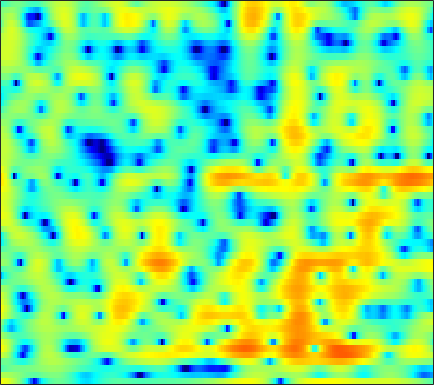

Values plotted in this chart, from the file beside it:
5.4303, 5.1681, 4.7509, 4.2558, 3.8172, 3.1387, 2.3314, 1.6318, 0.54641, -0.76202, -2.3588, -3.8092, -6.2298, -9.5211, -12.959, -18.7, -16.449, -12.495, -8.8521, -6.4216, -4.6975, -3.7227, -2.7351, -2.0145
2.119, 2.047, 1.925, 1.761, 1.607, 1.358, 1.055, 0.7935, 0.4058, -0.01578, -0.4519, -0.7735, -1.165, -1.476, -1.635, -1.723, -1.671, -1.551, -1.31, -1.018, -0.7183, -0.5117, -0.2854, -0.1301
-2.771, -2.209, -1.632, -1.224, -1.013, -0.8331, -0.7369, -0.7009, -0.6852, -0.6791, -0.6601, -0.6277, -0.5535, -0.438, -0.322, -0.139, 0.06968, 0.2376, 0.4647, 0.6837, 0.8814, 1.008, 1.137, 1.206
-1.163, -0.9386, -0.8743, -1.056, -1.348, -1.911, -2.631, -3.225, -3.993, -4.556, -4.707, -4.505, -3.89, -3.022, -2.307, -1.368, -0.5039, 0.07623, 0.7492, 1.301, 1.74, 1.994, 2.232, 2.357
3.687, 3.138, 2.209, 1.02, -0.07708, -1.879, -4.135, -6.257, -9.931, -15.02, -18.02, -14.64, -10.19, -7.002, -5.125, -3.072, -1.41, -0.3769, 0.7472, 1.605, 2.221, 2.527, 2.726, 2.711
6.019, 5.265, 4.084, 2.69, 1.491, -0.3265, -2.413, -4.196, -6.849, -9.886, -13.15, -15.04, -14.01, -10.39, -7.797, -4.912, -2.627, -1.24, 0.2224, 1.276, 1.963, 2.258, 2.33, 2.045
4.871, 4.232, 3.289, 2.246, 1.399, 0.2016, -1.07, -2.066, -3.385, -4.628, -5.558, -5.897, -5.738, -4.867, -3.928, -2.562, -1.279, -0.4396, 0.4912, 1.194, 1.636, 1.799, 1.775, 1.474
1.779, 1.116, 0.2024, -0.6813, -1.27, -1.901, -2.322, -2.506, -2.593, -2.541, -2.353, -2.12, -1.728, -1.253, -0.8643, -0.3134, 0.2422, 0.625, 1.067, 1.416, 1.64, 1.724, 1.724, 1.592
-0.9239, -2.435, -4.863, -7.598, -9.357, -9.876, -8.349, -6.895, -5.166, -3.751, -2.617, -1.897, -1.058, -0.3199, 0.1702, 0.7423, 1.238, 1.561, 1.91, 2.169, 2.315, 2.359, 2.335, 2.226
0.7792, -0.7169, -3.034, -5.533, -7.073, -7.601, -6.551, -5.484, -4.192, -3.118, -2.235, -1.658, -0.945, -0.2475, 0.261, 0.9239, 1.515, 1.907, 2.327, 2.607, 2.73, 2.708, 2.505, 2.121
4.885, 4.022, 2.811, 1.605, 0.7525, -0.2781, -1.219, -1.873, -2.729, -3.528, -4.209, -4.515, -4.462, -3.768, -2.934, -1.609, -0.3194, 0.5427, 1.486, 2.141, 2.497, 2.548, 2.294, 1.636
5.691, 4.877, 3.688, 2.391, 1.325, -0.2383, -1.978, -3.407, -5.592, -8.328, -12.09, -16.67, -34.35, -16.05, -10.99, -6.816, -3.945, -2.317, -0.6416, 0.5636, 1.369, 1.747, 1.932, 1.789
4.695, 3.876, 2.621, 1.15, -0.1036, -1.986, -4.125, -5.868, -8.294, -10.52, -11.93, -12.16, -11.43, -9.838, -8.317, -6.114, -4.08, -2.719, -1.194, 0.02642, 0.9352, 1.426, 1.885, 2.122
3.712, 3.029, 1.937, 0.6359, -0.5006, -2.307, -4.601, -6.753, -10.54, -16.35, -21.12, -16.37, -11.21, -7.772, -5.844, -3.743, -2.052, -0.9855, 0.1832, 1.092, 1.765, 2.113, 2.402, 2.508
1.608, 1.275, 0.7996, 0.2475, -0.2441, -1.009, -1.86, -2.517, -3.326, -3.922, -4.039, -3.786, -3.085, -2.156, -1.392, -0.4093, 0.4721, 1.032, 1.647, 2.083, 2.335, 2.399, 2.304, 2.023
-3.006, -2.567, -1.93, -1.414, -1.133, -0.8737, -0.7059, -0.6262, -0.5238, -0.3658, -0.1427, 0.09598, 0.4959, 0.9402, 1.277, 1.7, 2.056, 2.259, 2.411, 2.415, 2.245, 2.012, 1.554, 0.9007
-10.03, -6.914, -4.398, -2.849, -2.055, -1.322, -0.8439, -0.5719, -0.2291, 0.1609, 0.5976, 0.9567, 1.464, 1.978, 2.321, 2.69, 2.927, 2.996, 2.917, 2.634, 2.133, 1.617, 0.7578, -0.2828
-2.884, -2.337, -1.7, -1.322, -1.22, -1.356, -1.778, -2.114, -2.389, -2.167, -1.308, -0.4054, 0.8371, 1.965, 2.668, 3.367, 3.778, 3.896, 3.782, 3.348, 2.566, 1.71, 0.1963, -1.792
1.225, 1.014, 0.6518, 0.09943, -0.5764, -1.956, -4.159, -6.802, -13.73, -21.29, -8.519, -4.506, -1.117, 1.079, 2.235, 3.3, 3.909, 4.111, 4.072, 3.681, 2.945, 2.137, 0.6545, -1.301
0.1749, 0.06462, -0.1253, -0.4486, -0.8175, -1.461, -2.278, -2.933, -3.537, -3.529, -2.702, -1.764, -0.4888, 0.6494, 1.327, 1.98, 2.354, 2.46, 2.39, 2.1, 1.629, 1.194, 0.4957, -0.2589
-2.534, -2.109, -1.539, -1.068, -0.7596, -0.4616, -0.2702, -0.15, 0.02416, 0.2306, 0.4924, 0.7251, 1.024, 1.258, 1.373, 1.424, 1.34, 1.189, 0.872, 0.4551, -0.03908, -0.4185, -0.8536, -1.207
-6.828, -4.897, -2.783, -1.159, -0.2032, 0.7445, 1.426, 1.798, 2.122, 2.333, 2.414, 2.398, 2.312, 2.103, 1.87, 1.449, 0.8945, 0.3886, -0.394, -1.289, -2.305, -3.116, -4.107, -4.789
-6.455, -3.977, -1.493, 0.3356, 1.335, 2.279, 2.905, 3.185, 3.347, 3.329, 3.157, 2.928, 2.51, 1.963, 1.465, 0.6433, -0.3442, -1.202, -2.502, -3.996, -5.714, -7.307, -10.21, -15.18
0.4185, 1.135, 2.002, 2.692, 3.037, 3.29, 3.277, 3.115, 2.762, 2.235, 1.634, 1.159, 0.4566, -0.3067, -0.9726, -2.036, -3.383, -4.64, -6.621, -8.791, -10.44, -10.98, -10.98, -10.29
4.024, 4.149, 4.208, 4.059, 3.801, 3.237, 2.364, 1.511, 0.1444, -1.444, -2.986, -3.871, -4.547, -4.737, -4.855, -5.256, -6.183, -7.415, -10.03, -14.68, -22.32, -19.13, -12.14, -8.184
5.093, 4.963, 4.617, 4.032, 3.426, 2.309, 0.8021, -0.6869, -3.34, -7.123, -13.66, -25.07, -17.07, -10.87, -8.641, -7.053, -6.399, -6.253, -6.38, -6.574, -6.444, -5.969, -4.896, -3.456
4.697, 4.5, 4.051, 3.406, 2.757, 1.686, 0.3528, -0.8282, -2.628, -4.572, -6.381, -7.288, -7.62, -7.111, -6.511, -5.707, -5.026, -4.599, -4.103, -3.615, -3.123, -2.675, -2.021, -1.313
4.304, 4.113, 3.707, 3.12, 2.574, 1.72, 0.7238, -0.05857, -1.16, -2.218, -3.157, -3.728, -4.221, -4.466, -4.488, -4.323, -3.99, -3.686, -3.214, -2.716, -2.191, -1.819, -1.312, -0.8553
4.634, 4.427, 3.996, 3.391, 2.868, 2.049, 1.146, 0.4273, -0.5705, -1.59, -2.583, -3.31, -4.143, -4.734, -4.954, -4.908, -4.494, -4.03, -3.301, -2.591, -1.932, -1.53, -1.094, -0.7671
5.684, 5.356, 4.715, 3.894, 3.189, 2.182, 1.181, 0.3939, -0.6204, -1.787, -3.144, -4.412, -6.535, -8.992, -10.41, -9.969, -7.622, -5.814, -3.862, -2.441, -1.519, -1.048, -0.7359, -0.6491
6.947, 6.333, 5.161, 3.622, 2.247, 0.4247, -1.042, -1.626, -1.931, -2.112, -2.713, -3.554, -5.445, -8.292, -10.35, -9.614, -6.218, -4.003, -1.934, -0.6716, -0.04435, 0.05174, -0.224, -0.9625
7.043, 6.202, 4.527, 2.002, -0.6896, -6.492, -24.2, -13.35, -5.84, -2.785, -1.34, -0.7922, -0.5253, -0.4728, -0.3923, -0.0734, 0.4265, 0.8582, 1.319, 1.476, 1.257, 0.7258, -0.505, -2.619
5.067, 4.469, 3.355, 1.906, 0.6511, -0.9907, -2.125, -2.356, -1.972, -1.278, -0.6203, -0.2382, 0.15, 0.42, 0.5925, 0.7884, 0.9674, 1.046, 1.043, 0.868, 0.4416, -0.09114, -1.103, -2.541
3.57, 3.309, 2.813, 2.198, 1.688, 1.028, 0.442, 0.1005, -0.2435, -0.4572, -0.5789, -0.6497, -0.6774, -0.6431, -0.594, -0.4886, -0.3381, -0.2366, -0.1386, -0.1073, -0.2284, -0.3904, -0.7685, -1.236
3.019, 2.99, 2.805, 2.462, 2.144, 1.618, 1.038, 0.5674, -0.08651, -0.7588, -1.443, -1.918, -2.483, -2.841, -2.918, -2.719, -2.271, -1.818, -1.185, -0.6446, -0.2302, -0.02986, 0.08707, 0.0662
2.91, 3.036, 2.99, 2.719, 2.377, 1.779, 1.022, 0.3633, -0.6464, -1.828, -3.263, -4.507, -6.505, -8.604, -9.435, -8.446, -6.074, -4.3, -2.341, -0.8639, 0.2087, 0.7588, 1.247, 1.437
2.775, 2.932, 2.837, 2.436, 1.932, 1.069, 0.01711, -0.8595, -2.052, -3.332, -4.742, -6.108, -8.499, -12.04, -14.45, -11.69, -7.096, -4.463, -1.915, -0.081, 1.177, 1.838, 2.358, 2.536
2.653, 2.658, 2.3, 1.501, 0.6337, -0.9753, -2.992, -4.662, -6.524, -7.172, -6.662, -6.115, -5.429, -4.778, -4.191, -3.121, -1.765, -0.7168, 0.6041, 1.689, 2.504, 2.914, 3.177, 3.128
2.28, 2.159, 1.661, 0.709, -0.3645, -2.409, -5.544, -9.023, -16.97, -15.53, -9.167, -6.403, -4.066, -2.455, -1.504, -0.4502, 0.4786, 1.093, 1.837, 2.458, 2.92, 3.129, 3.232, 3.054
1.057, 1.062, 0.8666, 0.4237, -0.1177, -1.009, -2.113, -2.909, -3.667, -3.795, -3.266, -2.675, -1.855, -1.146, -0.7, -0.21, 0.1707, 0.4238, 0.7675, 1.137, 1.505, 1.746, 1.998, 2.063
-0.6199, -0.2538, 0.1142, 0.3396, 0.4064, 0.3613, 0.2431, 0.1296, -0.01135, -0.09037, -0.1393, -0.1837, -0.2653, -0.4604, -0.7135, -1.183, -1.756, -2.145, -2.435, -2.231, -1.555, -0.8586, 0.04798, 0.8052
-3.018, -2.037, -0.9373, -0.09547, 0.4184, 0.8988, 1.24, 1.401, 1.513, 1.516, 1.374, 1.169, 0.6953, -0.06445, -0.8981, -2.508, -4.921, -7.575, -12.4, -12.35, -7.246, -4.435, -1.804, -0.02013
-6.121, -4.456, -2.737, -1.467, -0.7349, 0.05027, 0.6114, 0.9368, 1.252, 1.424, 1.462, 1.378, 1.052, 0.4494, -0.2232, -1.48, -3.186, -4.674, -6.341, -6.312, -4.53, -2.928, -1.08, 0.3073
-6.995, -5.626, -4.199, -3.126, -2.549, -1.936, -1.453, -1.102, -0.6203, -0.1263, 0.3376, 0.6075, 0.851, 0.8995, 0.8107, 0.5491, 0.1825, -0.08534, -0.3382, -0.3666, -0.1612, 0.1074, 0.5008, 0.8971
-5.715, -4.918, -4.233, -3.991, -4.083, -4.54, -4.962, -4.976, -4.213, -2.795, -1.305, -0.3103, 0.7546, 1.506, 1.882, 2.175, 2.283, 2.263, 2.152, 1.975, 1.736, 1.496, 1.127, 0.7228
-3.15, -2.616, -2.438, -3.016, -4.039, -6.64, -12.17, -25.19, -12.8, -5.769, -2.082, -0.257, 1.427, 2.534, 3.088, 3.538, 3.73, 3.73, 3.557, 3.179, 2.57, 1.927, 0.773, -0.8485
-0.5785, -0.1783, -0.03817, -0.3413, -0.8664, -1.797, -2.727, -3.063, -2.583, -1.358, -0.008756, 0.8492, 1.727, 2.294, 2.55, 2.708, 2.695, 2.608, 2.375, 1.988, 1.39, 0.7666, -0.4409, -2.272
1.22, 1.498, 1.684, 1.694, 1.599, 1.384, 1.151, 1.021, 0.9129, 0.8696, 0.8139, 0.7293, 0.4877, 0.09946, -0.2811, -0.8326, -1.327, -1.592, -1.748, -1.727, -1.655, -1.645, -1.761, -1.998
2.675, 2.877, 3.043, 3.083, 3.039, 2.875, 2.61, 2.36, 1.922, 1.353, 0.6152, -0.07525, -1.25, -2.775, -4.198, -6.441, -8.761, -9.796, -9.255, -7.469, -5.692, -4.623, -3.502, -2.635
3.383, 3.564, 3.71, 3.727, 3.665, 3.465, 3.128, 2.779, 2.167, 1.362, 0.3344, -0.6159, -2.196, -4.247, -6.223, -9.739, -14.85, -18.67, -15.42, -11, -8.137, -6.584, -4.986, -3.749
3.382, 3.59, 3.765, 3.82, 3.767, 3.579, 3.236, 2.865, 2.229, 1.422, 0.436, -0.4309, -1.746, -3.224, -4.407, -5.991, -7.34, -8.006, -8.279, -7.971, -7.338, -6.757, -5.944, -5.065
3.049, 3.349, 3.646, 3.811, 3.827, 3.696, 3.388, 3.044, 2.439, 1.681, 0.7842, 0.0355, -1.021, -2.136, -2.961, -4.034, -5.032, -5.703, -6.523, -7.239, -7.848, -8.22, -8.384, -7.891
2.305, 2.854, 3.463, 3.858, 4.007, 3.977, 3.696, 3.339, 2.669, 1.815, 0.8253, 0.04005, -1.028, -2.06, -2.802, -3.729, -4.619, -5.315, -6.37, -7.737, -9.735, -12.04, -16.98, -19.25
0.2607, 1.56, 2.877, 3.709, 4.039, 4.111, 3.782, 3.278, 2.287, 0.9821, -0.5402, -1.729, -3.247, -4.421, -5.073, -5.624, -5.961, -6.177, -6.428, -6.856, -7.573, -8.26, -9.012, -8.495
-1.681, 0.2874, 2.039, 3.063, 3.424, 3.442, 2.93, 2.184, 0.6787, -1.499, -4.454, -7.265, -11.48, -13.93, -13.38, -12.08, -11.15, -10.41, -9.135, -7.546, -5.947, -4.811, -3.385, -1.975
-0.0834, 0.7184, 1.583, 2.135, 2.306, 2.172, 1.59, 0.8255, -0.6789, -2.884, -5.99, -9.047, -13.93, -16.83, -16.69, -17.06, -20.79, -26.81, -17.52, -10.73, -6.585, -4.348, -2.011, -0.1758
-0.1428, 0.1124, 0.4575, 0.7359, 0.862, 0.8422, 0.5682, 0.1651, -0.6595, -1.797, -3.218, -4.41, -5.984, -7.449, -8.427, -9.551, -10.32, -10.26, -8.831, -6.456, -4.06, -2.458, -0.6474, 0.8127
-2.981, -2.821, -2.39, -1.829, -1.399, -0.9008, -0.5725, -0.4594, -0.5156, -0.7631, -1.166, -1.543, -2.074, -2.566, -2.865, -3.119, -3.132, -2.945, -2.431, -1.677, -0.7841, -0.1044, 0.7378, 1.478
